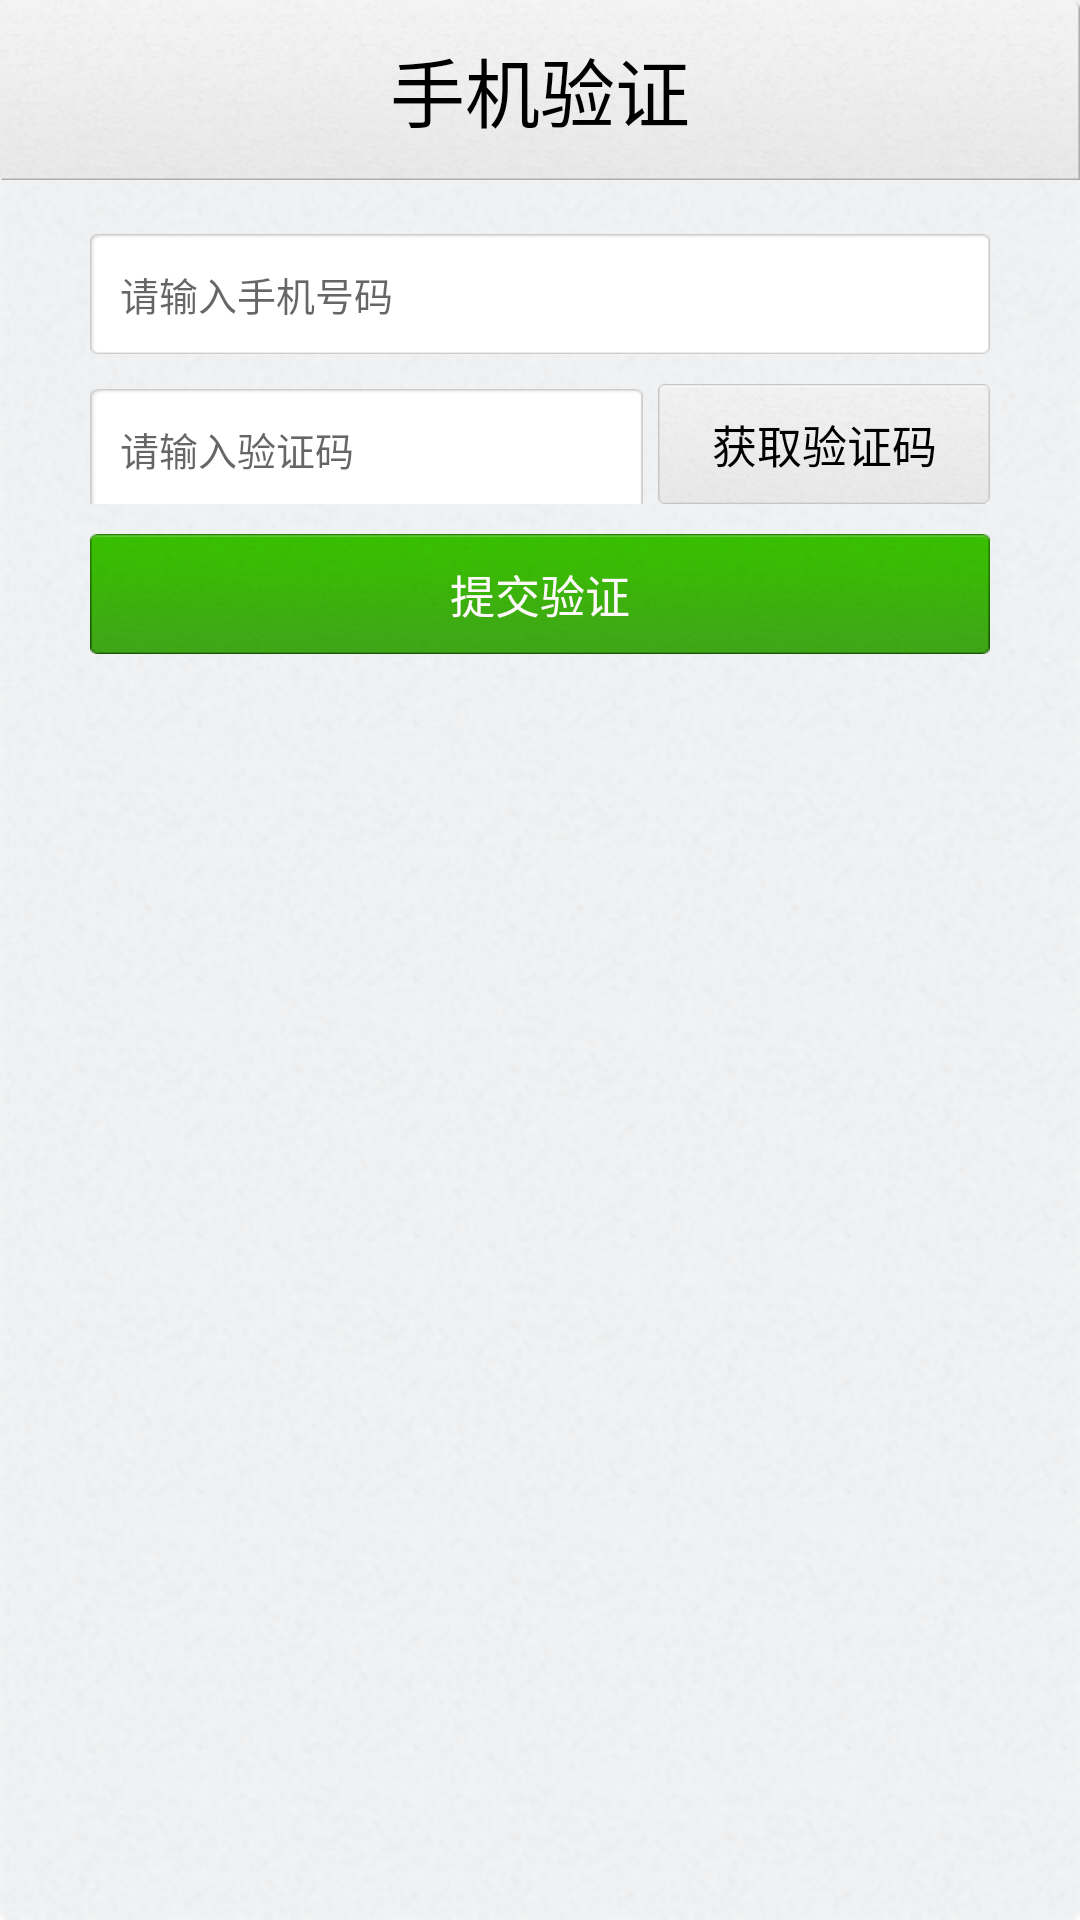

Produce the Android XML layout that renders to this screen, including the resource entries it uses.
<!-- AndroidManifest.xml: fallback theme Theme.MaterialComponents.DayNight.NoActionBar -->
<!-- res/layout/land2.xml -->
<?xml version="1.0" encoding="utf-8"?>



<LinearLayout xmlns:android="http://schemas.android.com/apk/res/android"
    android:layout_width="fill_parent"
    android:layout_height="fill_parent"
    android:orientation="vertical" 
    android:background="@drawable/calling_bg">
    <LinearLayout
        android:layout_width="match_parent" 
        android:layout_height="60dp"
        android:background="@drawable/land_title"
        android:gravity="center">

        <TextView
            android:layout_width="wrap_content"
            android:layout_height="wrap_content"
            android:text="手机验证"
            android:textColor="@color/black"
            android:textSize="25dp"
            android:layout_gravity="center_vertical" />

    </LinearLayout>
    
    <LinearLayout 
        android:layout_width="match_parent"
        android:layout_height="wrap_content"
        android:layout_marginTop="18dp"
        android:paddingLeft="30dp"
        android:paddingRight="30dp"
        >
        <EditText
            android:id="@+id/ph_verificition_edit_ph" 
            android:layout_width="match_parent"
            android:layout_height="40dp"
            android:hint="@string/input_phone_mun"
            android:textColor="@color/black"
            android:textSize="13dp"
            android:paddingLeft="10dp"
            android:background="@drawable/ph_verifi_edit"
            android:phoneNumber="true"
            />
    </LinearLayout>
    
    <LinearLayout
        android:layout_width="match_parent"
        android:layout_height="wrap_content"
        android:layout_marginTop="10dp"
        android:paddingLeft="30dp"
        android:paddingRight="30dp"
        android:orientation="horizontal" >
		
        
        <EditText
            android:id="@+id/ph_verificition_edit_veri"
            android:layout_width="0dp"
            android:layout_height="40dp"
            android:layout_alignParentLeft="true"
            android:layout_marginRight="5dp"
            android:layout_weight="5"
            android:hint="@string/input_verification_num"
            android:paddingLeft="10dp"
            android:textColor="@color/black"
            android:textSize="13dp"
            android:background="@drawable/ph_verifi_edit_ver"
            android:numeric="integer"/>
      
		
		 
          
          
        <Button
            android:id="@+id/ph_verficition_btn_get_veri"
            android:layout_height="40dp"
            android:layout_width="0dp"
            android:layout_weight="3"
            android:background="@drawable/ph_verifi_get_ver_n"
            android:text="@string/get_verification_num"
            android:textSize="15dp" 
            android:textColor="@color/black"/>

    </LinearLayout>
    
    <LinearLayout
        android:layout_width="match_parent"
        android:layout_height="wrap_content"
        android:layout_marginTop="10dp"
        android:paddingLeft="30dp"
        android:paddingRight="30dp" >

        <Button
            android:id="@+id/ph_verficition_btn_sub_veri"
            android:layout_width="fill_parent"
            android:layout_height="40dp"
            android:text="@string/submit_verification"
            android:textColor="#FFFAFA"
            android:background="@drawable/ph_verifi_btn_put"
            android:textSize="15dp"
             />
    </LinearLayout>

</LinearLayout>
<!-- resources referenced by this layout -->
<resources>
  <color name="black">#000000</color>
  <!-- drawable calling_bg: png bitmap (drawable-mdpi, 84793 bytes) -->
  <!-- drawable land_title: png bitmap (drawable-mdpi, 13046 bytes) -->
  <!-- drawable ph_verifi_btn_get_veri (drawable) -->
  <?xml version="1.0" encoding="utf-8"?>
  
  <selector xmlns:android="http://schemas.android.com/apk/res/android">
      <item android:drawable="@drawable/ph_verifi_get_ver_p" android:state_pressed="true"/>
      <item android:drawable="@drawable/ph_verifi_get_ver_n"/>
      </selector>
  <!-- drawable ph_verifi_btn_put (drawable) -->
  <?xml version="1.0" encoding="utf-8"?>
  
  <selector xmlns:android="http://schemas.android.com/apk/res/android">
      <item android:drawable="@drawable/ph_verifi_put_p" android:state_pressed="true"/>
      <item android:drawable="@drawable/ph_verifi_put_n"/>
      </selector>
  <!-- drawable ph_verifi_edit: png bitmap (drawable-mdpi, 1560 bytes) -->
  <!-- drawable ph_verifi_edit_ver: png bitmap (drawable-mdpi, 1463 bytes) -->
  <!-- drawable ph_verifi_get_ver_n: png bitmap (drawable-mdpi, 85682 bytes) -->
  <string name="get_verification_num">获取验证码</string>
  <string name="input_phone_mun">请输入手机号码</string>
  <string name="input_verification_num">请输入验证码</string>
  <string name="submit_verification">提交验证</string>
  <!-- drawable ph_verifi_get_ver_p: png bitmap (drawable-mdpi, 85682 bytes) -->
  <!-- drawable ph_verifi_put_p: png bitmap (drawable-mdpi, 12049 bytes) -->
  <!-- drawable ph_verifi_put_n: png bitmap (drawable-mdpi, 11633 bytes) -->
</resources>
